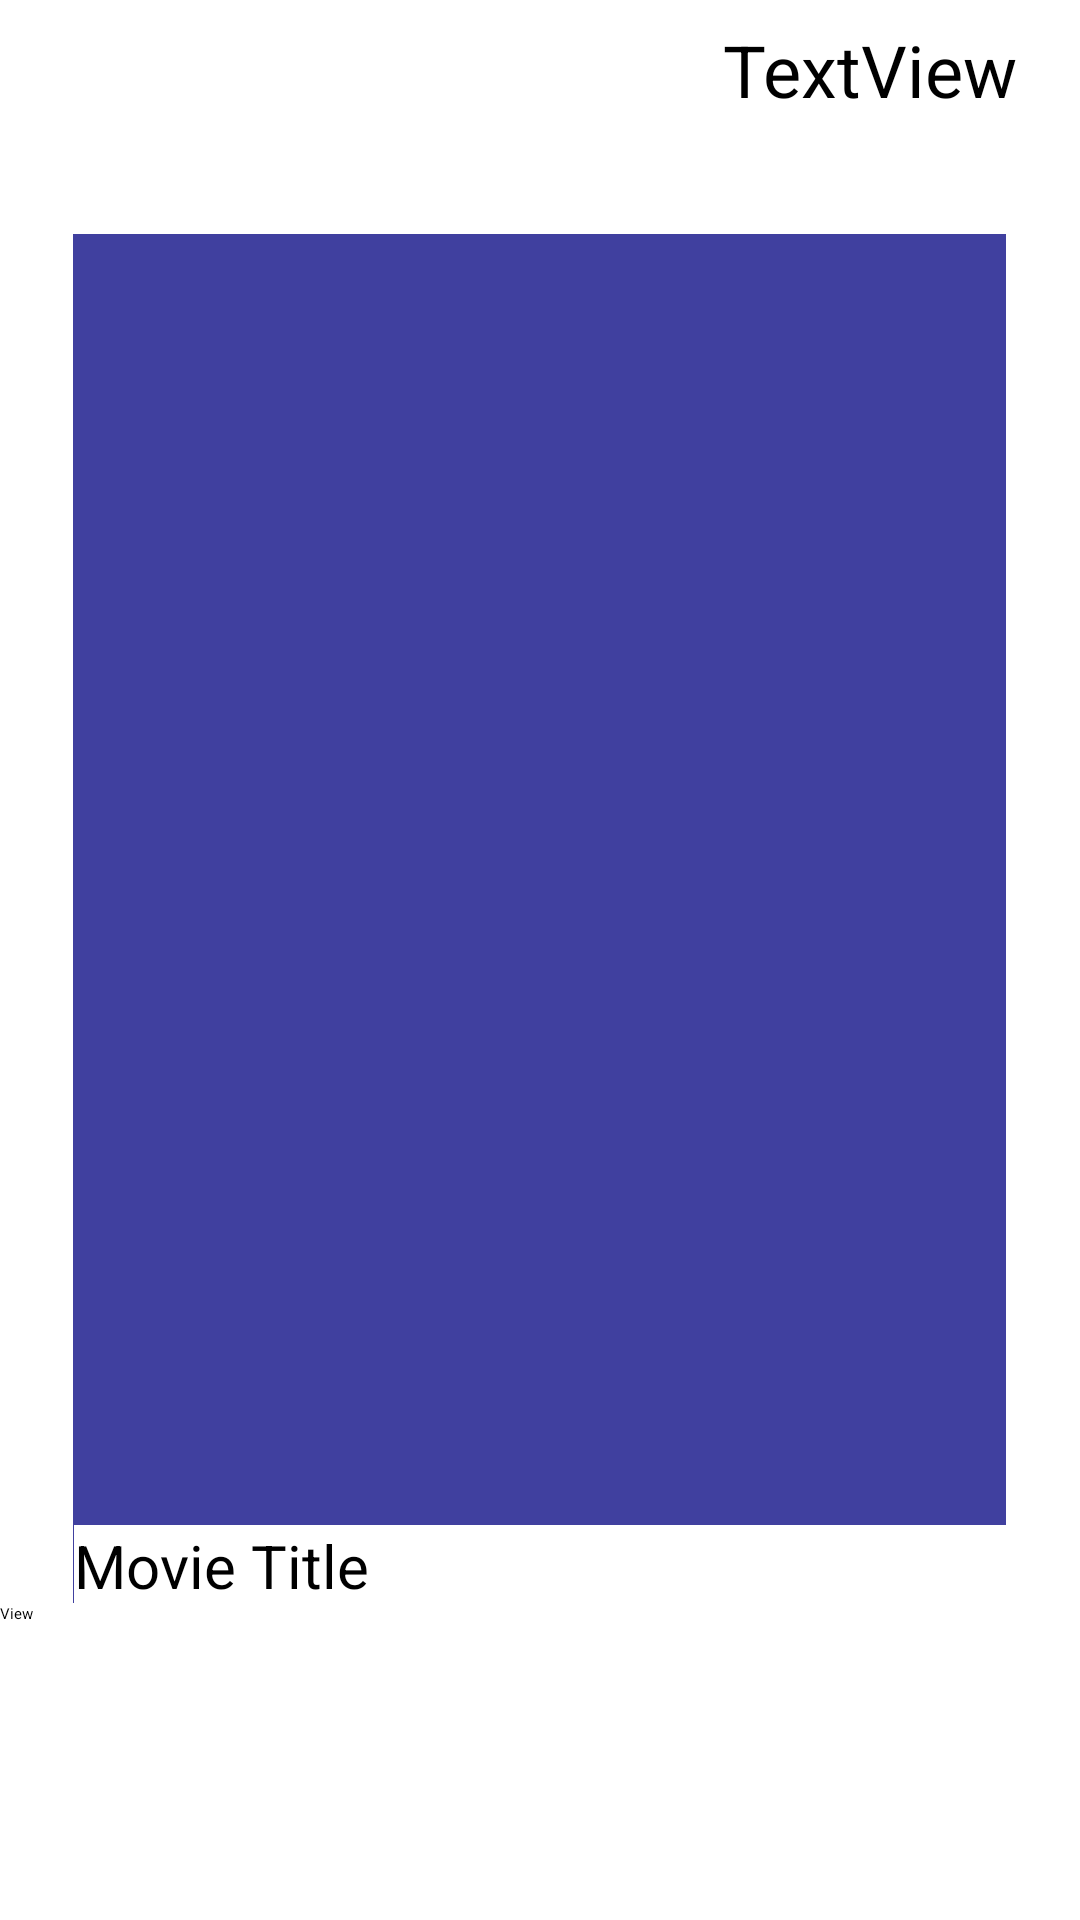

Reconstruct the res/layout file that produces this screen, plus the resources it refers to.
<!-- AndroidManifest.xml: application theme Theme.MovieNight -->
<!-- res/layout/item.xml -->
<?xml version="1.0" encoding="utf-8"?>
<androidx.constraintlayout.widget.ConstraintLayout xmlns:android="http://schemas.android.com/apk/res/android"
    xmlns:app="http://schemas.android.com/apk/res-auto"
    xmlns:tools="http://schemas.android.com/tools"
    android:layout_width="match_parent"
    android:layout_height="match_parent"
    tools:context=".MovieSessions.SwipingPage">

    <ImageView
        android:id="@+id/film_image_imageview"
        android:layout_width="311dp"
        android:layout_height="467dp"
        android:background="#E339"
        android:textColor="@android:color/white"
        android:textSize="40sp"
        app:layout_constraintBottom_toBottomOf="parent"
        app:layout_constraintEnd_toEndOf="parent"
        app:layout_constraintHorizontal_bias="0.497"
        app:layout_constraintStart_toStartOf="parent"
        app:layout_constraintTop_toTopOf="parent"
        app:layout_constraintVertical_bias="0.451"
        tools:text="@string/hello_world" />

    <TextView
        android:id="@+id/film_title_text"
        android:layout_width="311dp"
        android:layout_height="26dp"
        android:background="@color/white"
        android:text="Movie Title"
        android:textSize="20sp"
        app:layout_constraintBottom_toBottomOf="parent"
        app:layout_constraintEnd_toEndOf="parent"
        app:layout_constraintStart_toStartOf="parent"
        app:layout_constraintTop_toTopOf="parent"
        app:layout_constraintVertical_bias="0.828" />

    <TextView
        android:id="@+id/overview_movie_text"
        android:layout_width="380dp"
        android:layout_height="123dp"
        android:background="@color/white"
        android:text="TextView"
        app:layout_constraintBottom_toBottomOf="parent"
        app:layout_constraintEnd_toEndOf="parent"
        app:layout_constraintHorizontal_bias="0.491"
        app:layout_constraintStart_toStartOf="parent"
        app:layout_constraintTop_toBottomOf="@+id/film_title_text"
        app:layout_constraintVertical_bias="0.0" />

    <TextView
        android:id="@+id/movie_vote_average"
        android:layout_width="98dp"
        android:layout_height="58dp"
        android:background="@color/white"
        android:text="TextView"
        android:textSize="24sp"
        app:layout_constraintBottom_toTopOf="@+id/film_image_imageview"
        app:layout_constraintEnd_toEndOf="parent"
        app:layout_constraintHorizontal_bias="0.92"
        app:layout_constraintStart_toStartOf="parent"
        app:layout_constraintTop_toTopOf="parent"
        app:layout_constraintVertical_bias="0.357" />


</androidx.constraintlayout.widget.ConstraintLayout>
<!-- resources referenced by this layout -->
<resources>
  <color name="white">#FFFFFFFF</color>
  <string name="hello_world">Help!</string>
  <style name="Theme.MovieNight" parent="Theme.MaterialComponents.DayNight.NoActionBar">
          
          <item name="colorPrimary">@color/movienight_red</item>
          <item name="colorPrimaryVariant">@color/movienight_gray</item>
          <item name="colorOnPrimary">@color/white</item>
          
          <item name="colorSecondary">@color/teal_200</item>
          <item name="colorSecondaryVariant">@color/teal_700</item>
          <item name="colorOnSecondary">@color/black</item>
          
          <item name="android:statusBarColor" tools:targetApi="l">?attr/colorPrimaryVariant</item>
          
      </style>
  <color name="movienight_red">#FFFF4444</color>
  <color name="movienight_gray">#989898</color>
  <color name="teal_200">#FF03DAC5</color>
  <color name="teal_700">#FF018786</color>
  <color name="black">#FF000000</color>
</resources>
